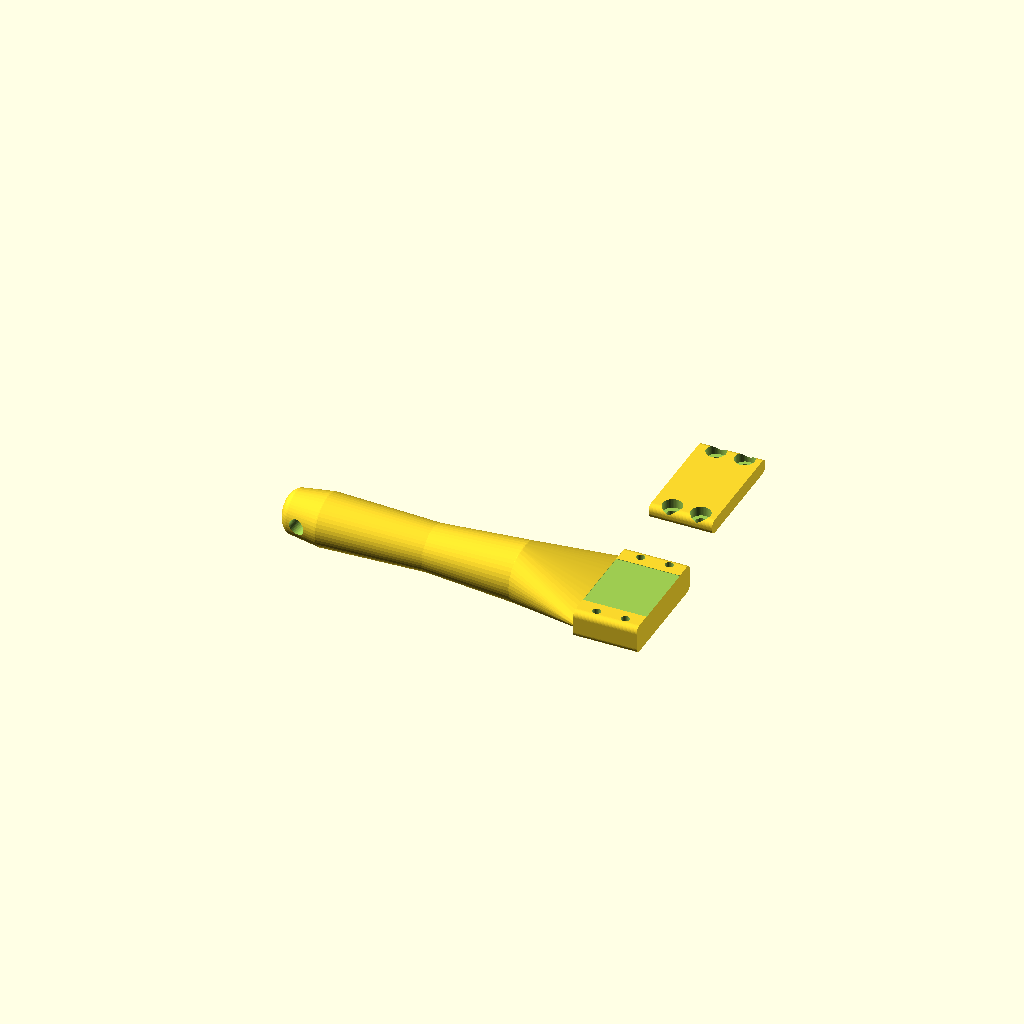
Cell 1 — every parameter at its default value.
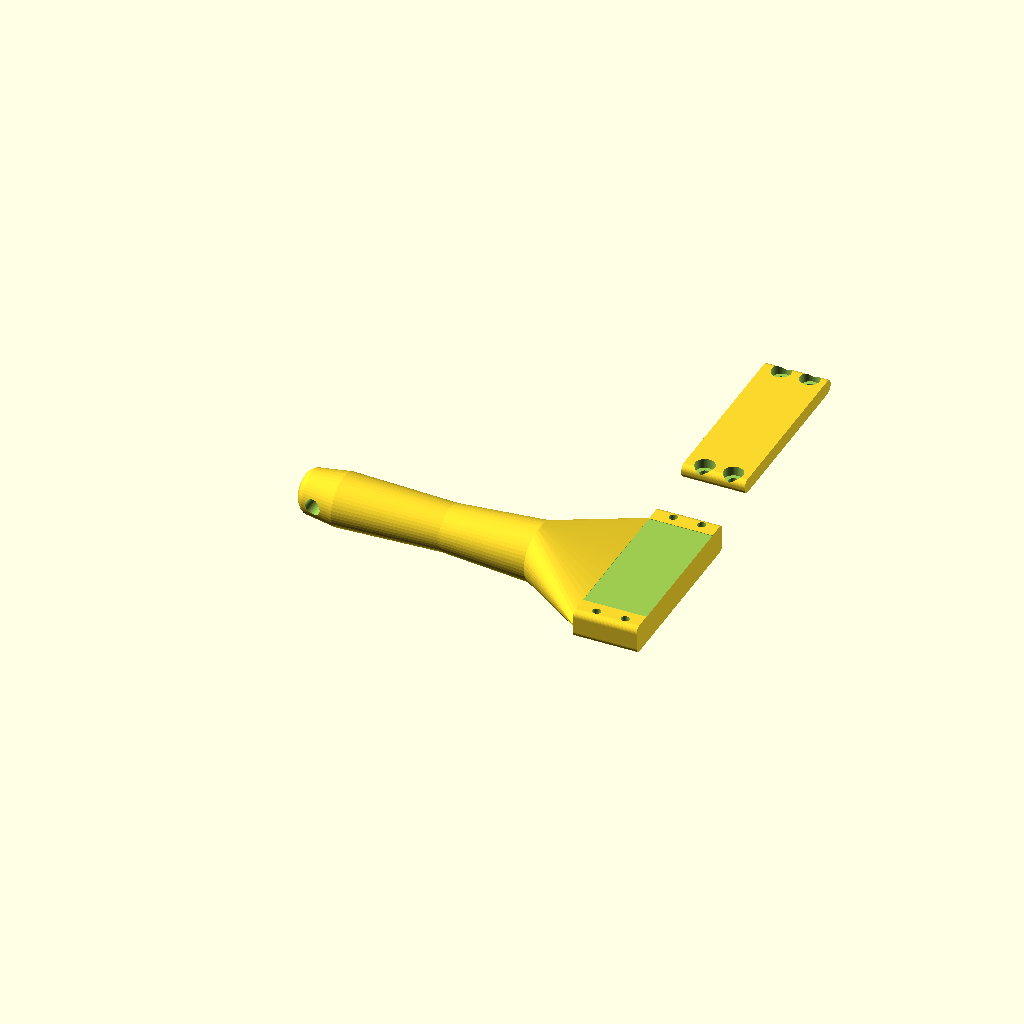
Cell 2: the same model with blade_width = 44.
All cells are drawn from one camera (rotation 55°, 0°, 25°, orthographic, colour scheme Cornfield), so only the parameter changes between them.
OpenSCAD source file RazorBladeScraper/razor_blade_scraper.scad:
// Razor Blade Print-Bed Scraper
// A 3D-printable handle that clamps a standard razor blade for cleaning up
// brims, rafts, and elephant's-foot squish off the bottom edges of prints.
//
// Two printed parts (Body + Cap) sandwich the blade against a flat shelf
// and are drawn together with 4x M3 screws that self-tap directly into
// printed pilot holes in the body (no nuts needed). Clamping is by
// friction, not blade-specific holes, so it fits either a standard
// double-edge safety-razor blade (43 x 22 x 0.10mm) or a single-edge
// utility blade (~38-41 x 19 x 0.23mm).
//
// Print settings: 0.2mm layers, >=3 walls, >=20% infill (the jaw resists
// screw clamp-up torque). Both parts print flat on the bed, no supports.
//
// Hardware: 4x M3x10 self-tapping (or heat-set-insert) screws.

/* [Blade] */
blade_width      = 22;    // widest standard blade (DE safety blade)
blade_thickness  = 0.25;  // typical blade stock thickness
blade_exposure   = 8;     // mm of cutting edge left exposed beyond the jaw

/* [Hardware] */
screw_pilot_d      = 2.6; // pilot hole the M3 screw self-taps into (body)
screw_clearance_d  = 3.4; // free-pass clearance hole for the screw (cap)
screw_head_d       = 6.2; // M3 socket-head cap screw head clearance
screw_head_depth   = 3;

/* [Handle geometry] */
handle_length   = 95;    // grip section length
jaw_length      = 20;    // flat clamping section length
jaw_height      = 9;
cap_thickness   = screw_head_depth + 1.5;
wall_clear      = 7;     // plastic on each side of the blade pocket

$fn = 48;

// ---- derived ----
jaw_width       = blade_width + 2*wall_clear;
pocket_width    = blade_width + 0.6;
pocket_depth    = blade_thickness - 0.10;  // blade sits ~0.1mm proud
total_length    = handle_length + jaw_length;
z_jaw_top       = jaw_height;
z_cap_top       = jaw_height + cap_thickness;

// screw post positions (outside the blade pocket, in the side cheeks)
hole_x = [handle_length + jaw_length*0.30, handle_length + jaw_length*0.75];
hole_y = (pocket_width/2) + (wall_clear/2);

module rounded_prism(l, w, h, r) {
  // solid bar along X, rounded on the 4 long edges, flat ends
  hull()
    for (yy = [r, w - r])
      for (zz = [r, h - r])
        translate([0, yy, zz])
          rotate([0, 90, 0])
            cylinder(h = l, r = r);
}

module grip_body() {
  // organic tapered grip, built as a chain of hulled ellipsoid "stations"
  // station format: [x, half_width, half_height]
  stations = [
    [0,                    7,           7],
    [handle_length * 0.10, 9,           8],
    [handle_length * 0.45, 8,           7],
    [handle_length * 0.75, 10,          9],
    [handle_length,        jaw_width/2, jaw_height/2],
  ];
  for (i = [0 : len(stations) - 2]) {
    a = stations[i];
    b = stations[i+1];
    hull() {
      translate([a[0], jaw_width/2, jaw_height/2])
        scale([4, a[1], a[2]]) sphere(r = 1);
      translate([b[0], jaw_width/2, jaw_height/2])
        scale([4, b[1], b[2]]) sphere(r = 1);
    }
  }
}

module lanyard_hole() {
  translate([3, jaw_width/2, jaw_height/2])
    rotate([90, 0, 0])
      cylinder(h = 30, r = 2.5, center = true);
}

module blade_pocket() {
  // recess in the jaw top face that seats the blade (full jaw_length,
  // starting exactly at the jaw), extended past the front face by
  // blade_exposure so the same cut also carves the exposure gap
  translate([handle_length,
             (jaw_width - pocket_width)/2,
             z_jaw_top - pocket_depth])
    cube([jaw_length + blade_exposure + 1, pocket_width, pocket_depth + 1]);
}

module body_pilot_holes() {
  // self-tap pilot holes through the full jaw height
  for (x = hole_x)
    for (s = [-1, 1])
      translate([x, jaw_width/2 + s*hole_y, -1])
        cylinder(h = z_jaw_top + 2, r = screw_pilot_d/2);
}

module cap_clearance_holes() {
  // free-pass shank holes through the full cap thickness
  for (x = hole_x)
    for (s = [-1, 1])
      translate([x, jaw_width/2 + s*hole_y, z_jaw_top - 1])
        cylinder(h = cap_thickness + 2, r = screw_clearance_d/2);
}

module screw_head_counterbores() {
  for (x = hole_x)
    for (s = [-1, 1])
      translate([x, jaw_width/2 + s*hole_y, z_cap_top - screw_head_depth])
        cylinder(h = screw_head_depth + 1, r = screw_head_d/2);
}

module body() {
  difference() {
    union() {
      grip_body();
      translate([handle_length, 0, 0])
        rounded_prism(jaw_length, jaw_width, jaw_height, 2);
    }
    blade_pocket();
    body_pilot_holes();
    lanyard_hole();
  }
}

module cap() {
  difference() {
    translate([handle_length, 0, z_jaw_top])
      rounded_prism(jaw_length, jaw_width, cap_thickness, 2);
    cap_clearance_holes();
    screw_head_counterbores();
  }
}

// ---- reference-only preview of the assembled tool with a ghost blade ----
module preview_assembled() {
  color("SlateGray") body();
  color("Silver", 0.9) cap();
  color("Red", 0.6)
    translate([handle_length - blade_exposure,
               (jaw_width - blade_width)/2,
               z_jaw_top - pocket_depth])
      cube([jaw_length + blade_exposure, blade_width, blade_thickness]);
}

// ---- print layout: both parts flat on the bed, ready to slice ----
module print_layout() {
  body();
  translate([0, jaw_width + 15, 0]) cap();
}

print_layout();
// Swap the line above for preview_assembled(); to visualize the clamp.
Customizer parameters (derived from the source; name, type, default, range or options):
blade_width: number, default 22
blade_thickness: number, default 0.25
blade_exposure: number, default 8
screw_pilot_d: number, default 2.6
screw_clearance_d: number, default 3.4
screw_head_d: number, default 6.2
screw_head_depth: number, default 3
handle_length: number, default 95
jaw_length: number, default 20
jaw_height: number, default 9
wall_clear: number, default 7
